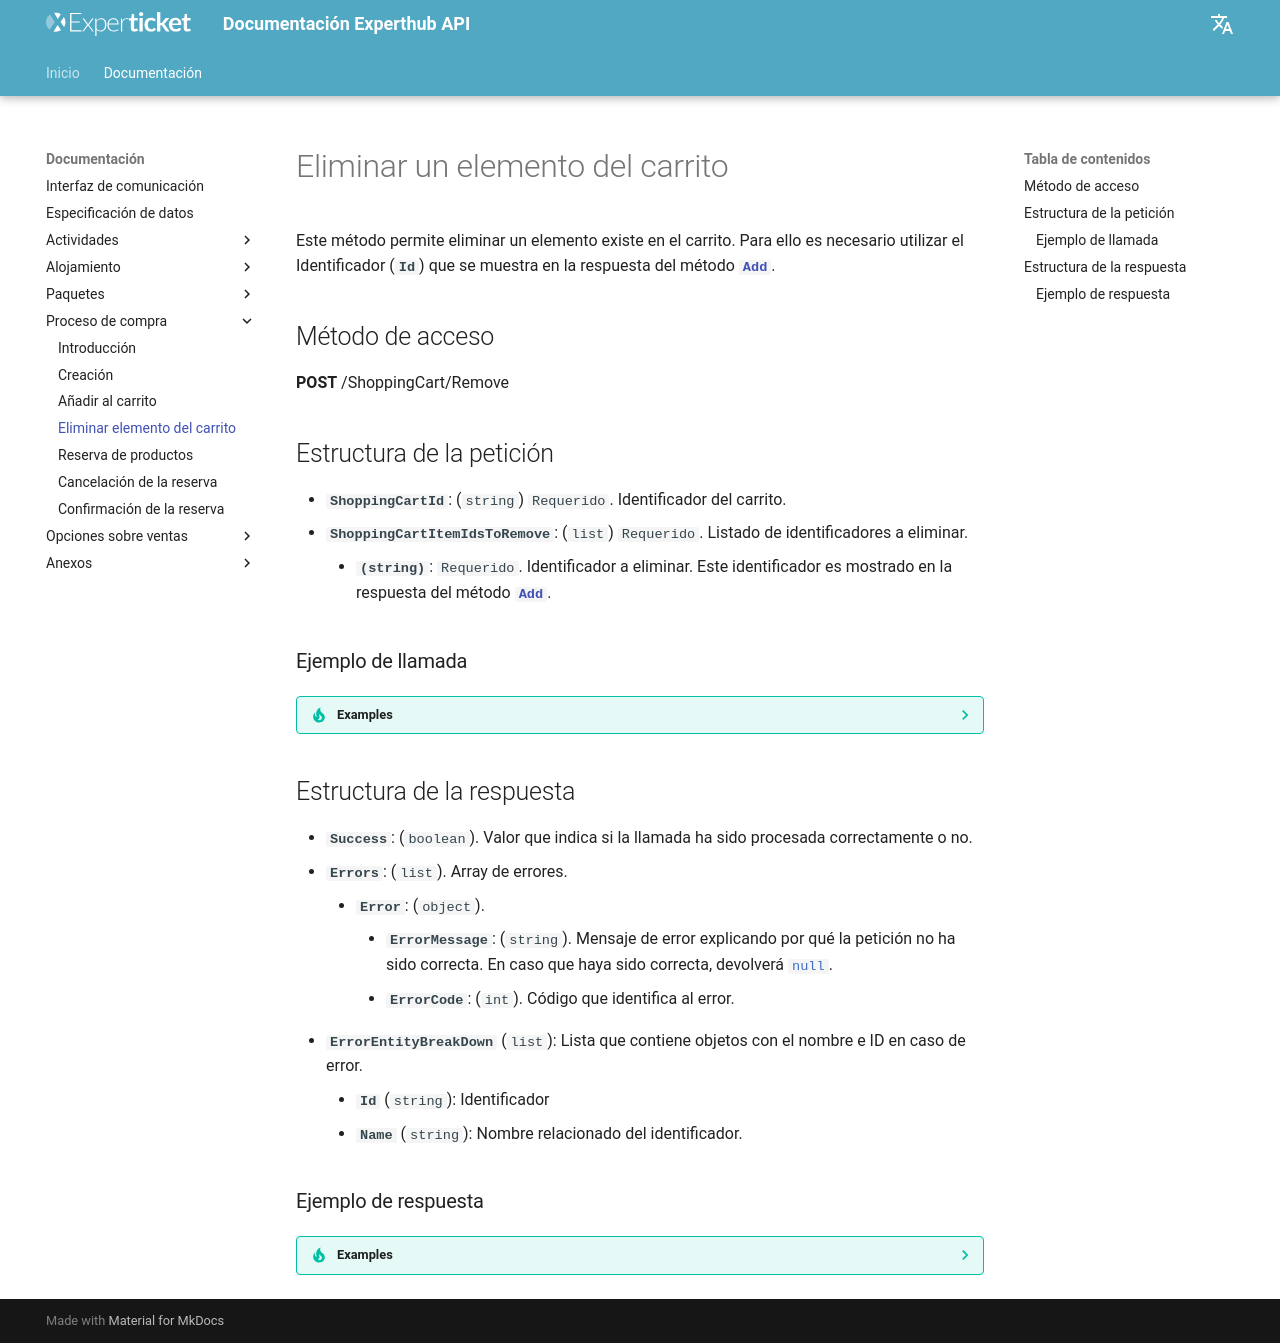

repository: Experticket/experthubApiDocs · page: docs/shoppingCart/remove/index.html · generator: mkdocs

# Eliminar un elemento del carrito

Este método permite eliminar un elemento existe en el carrito. Para ello es necesario utilizar el Identificador (**``Id``**) que se muestra en la respuesta del método [**``Add``**](./add.md#estructura-de-la-respuesta).

## Método de acceso

**POST** /ShoppingCart/Remove

## Estructura de la petición

- **``ShoppingCartId``**: (``string``) ``Requerido``. Identificador del carrito.
- **``ShoppingCartItemIdsToRemove``**: (``list``) ``Requerido``. Listado de identificadores a eliminar.
    - **``(string)``**: ``Requerido``. Identificador a eliminar. Este identificador es mostrado en la respuesta del método [**``Add``**](./add.md#estructura-de-la-respuesta).

### Ejemplo de llamada

??? tip "Examples"

    --8<-- "includes/examples/shoppingCart/remove.request.1.md"

## Estructura de la respuesta

--8<-- "includes/experthubResponseBaseDocumentation.es.md"

### Ejemplo de respuesta

??? tip "Examples"

    --8<-- "includes/examples/shoppingCart/remove.response.1.md"
